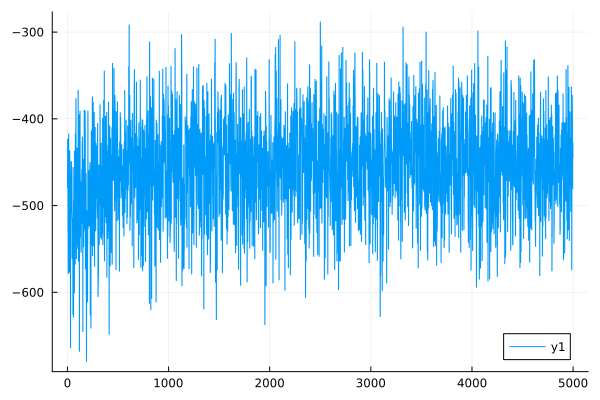

Source data for this figure (header and first rows):
0	-478.9647017669223
1	-478.8
2	-423.6
3	-423.6
4	-479.5
5	-479.4
6	-531.4
7	-531.3
8	-578.5
9	-578.4
10	-526.8
11	-526.8
12	-417.5
13	-417.4
14	-550.8
15	-550.7
16	-563
17	-562.9
18	-573.9
19	-573.8
20	-576.7
21	-576.7
22	-436.9
23	-436.9
24	-458.6
25	-458.6
26	-484.1
27	-484
28	-464.1
29	-464
30	-663.6
31	-663.5
32	-509.2
33	-509.1
34	-496.7
35	-496.7
36	-449.4
37	-449.3
38	-483.3
39	-483.3
40	-449.6
41	-449.5
42	-508.1
43	-508
44	-517.6
45	-517.5
46	-560.9
47	-560.8
48	-527
49	-526.8
50	-561.5
51	-561.4
52	-514.9
53	-514.8
54	-625.5
55	-625.4
56	-456.1
57	-456.1
58	-583.7
59	-583.6
60	-628.5
... 4,939 more rows
